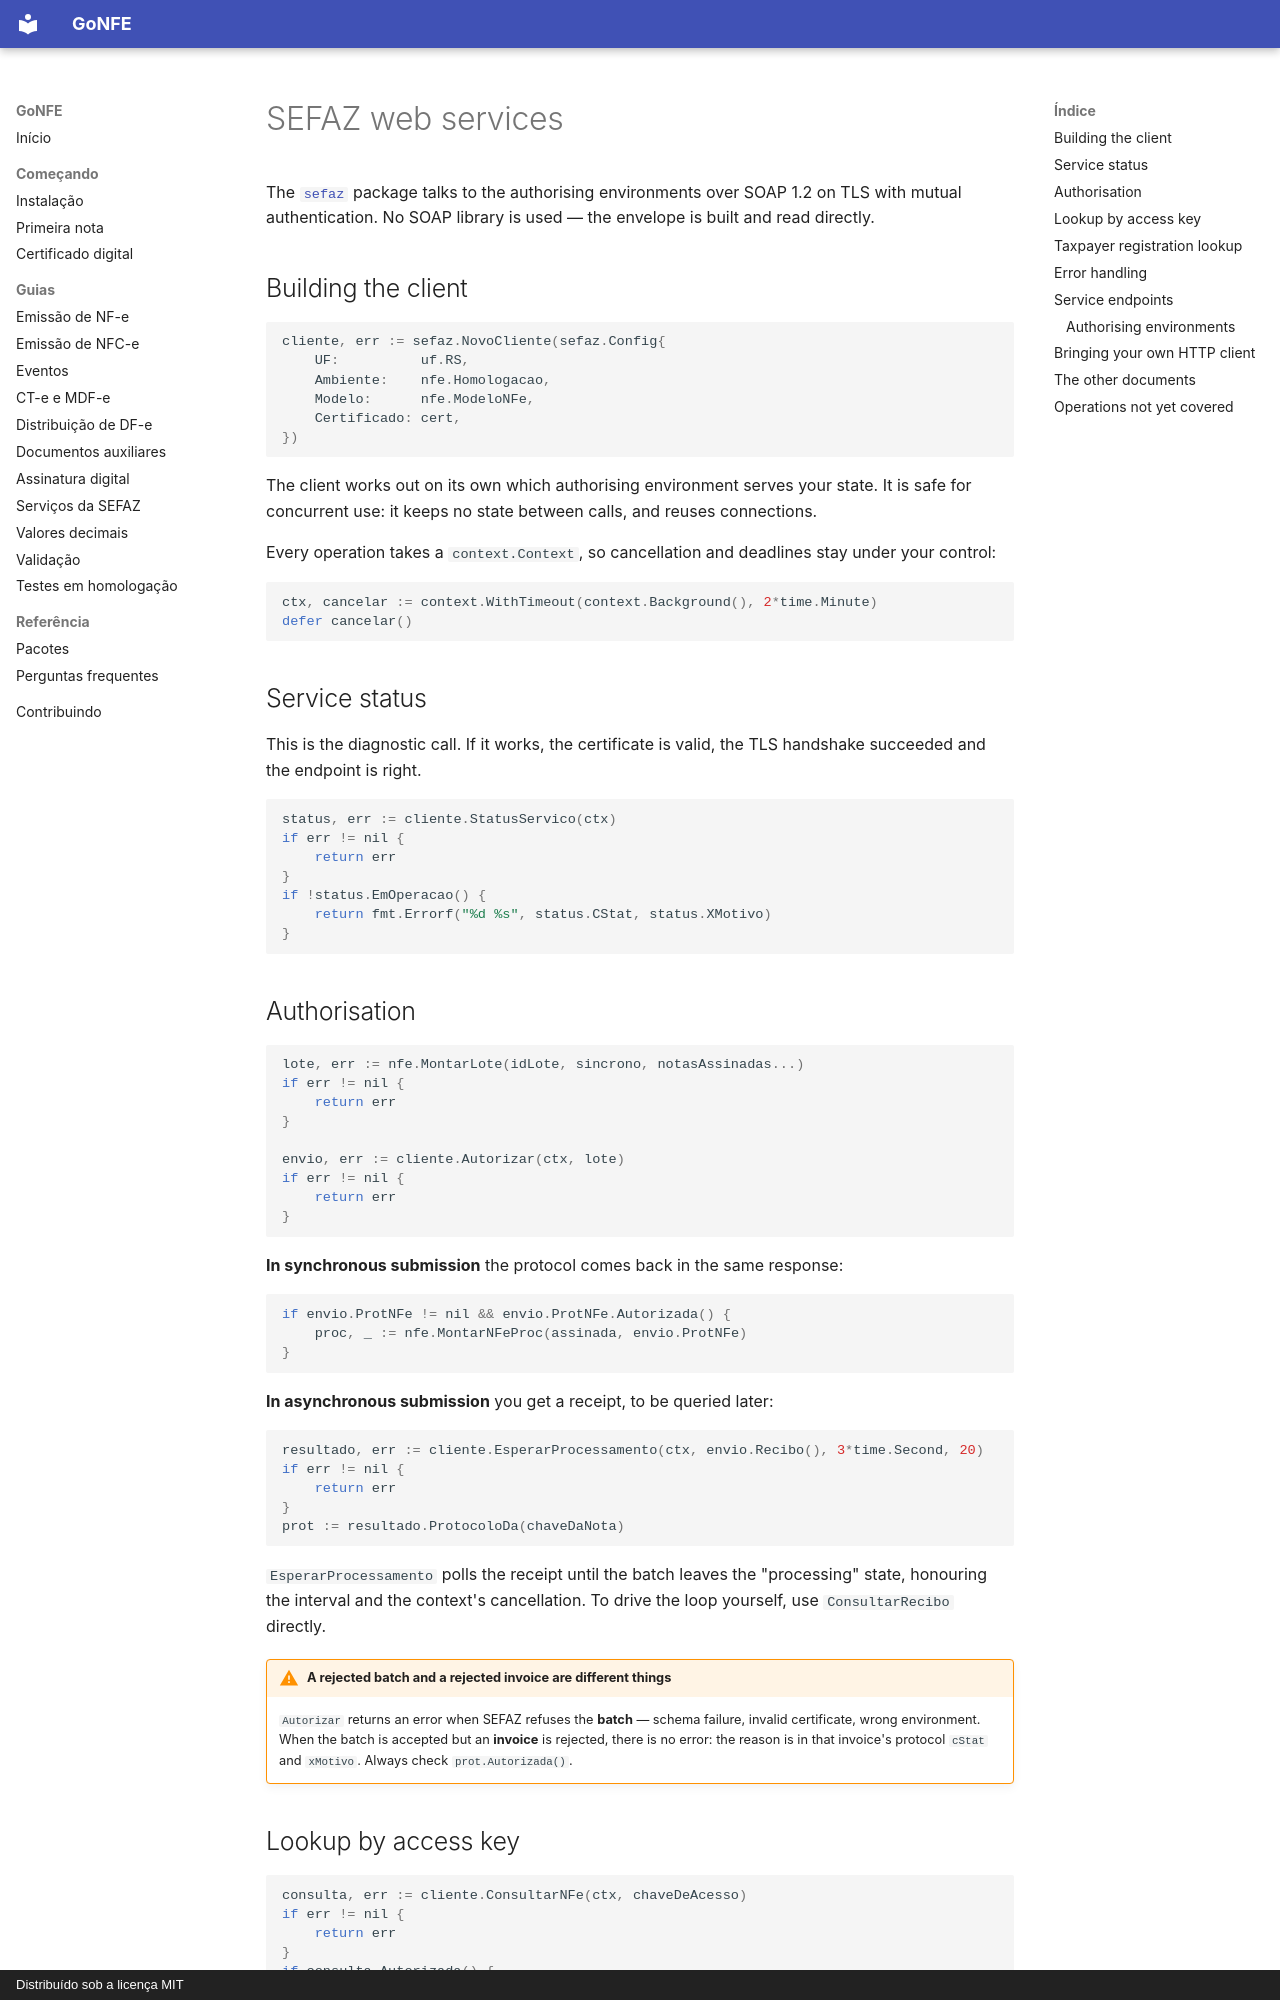

repository: sisgt-sistemas/gonfe · page: sefaz.en/index.html · generator: mkdocs · copyright: Distribuído sob a licença MIT

# SEFAZ web services

The [`sefaz`](https://pkg.go.dev/github.com/sisgt-sistemas/gonfe/sefaz) package talks
to the authorising environments over SOAP 1.2 on TLS with mutual authentication.
No SOAP library is used — the envelope is built and read directly.

## Building the client

```go
cliente, err := sefaz.NovoCliente(sefaz.Config{
    UF:          uf.RS,
    Ambiente:    nfe.Homologacao,
    Modelo:      nfe.ModeloNFe,
    Certificado: cert,
})
```

The client works out on its own which authorising environment serves your state.
It is safe for concurrent use: it keeps no state between calls, and reuses
connections.

Every operation takes a `context.Context`, so cancellation and deadlines stay
under your control:

```go
ctx, cancelar := context.WithTimeout(context.Background(), 2*time.Minute)
defer cancelar()
```

## Service status

This is the diagnostic call. If it works, the certificate is valid, the TLS
handshake succeeded and the endpoint is right.

```go
status, err := cliente.StatusServico(ctx)
if err != nil {
    return err
}
if !status.EmOperacao() {
    return fmt.Errorf("%d %s", status.CStat, status.XMotivo)
}
```

## Authorisation

```go
lote, err := nfe.MontarLote(idLote, sincrono, notasAssinadas...)
if err != nil {
    return err
}

envio, err := cliente.Autorizar(ctx, lote)
if err != nil {
    return err
}
```

**In synchronous submission** the protocol comes back in the same response:

```go
if envio.ProtNFe != nil && envio.ProtNFe.Autorizada() {
    proc, _ := nfe.MontarNFeProc(assinada, envio.ProtNFe)
}
```

**In asynchronous submission** you get a receipt, to be queried later:

```go
resultado, err := cliente.EsperarProcessamento(ctx, envio.Recibo(), 3*time.Second, 20)
if err != nil {
    return err
}
prot := resultado.ProtocoloDa(chaveDaNota)
```

`EsperarProcessamento` polls the receipt until the batch leaves the "processing"
state, honouring the interval and the context's cancellation. To drive the loop
yourself, use `ConsultarRecibo` directly.

!!! warning "A rejected batch and a rejected invoice are different things"

    `Autorizar` returns an error when SEFAZ refuses the **batch** — schema
    failure, invalid certificate, wrong environment. When the batch is accepted
    but an **invoice** is rejected, there is no error: the reason is in that
    invoice's protocol `cStat` and `xMotivo`. Always check `prot.Autorizada()`.
